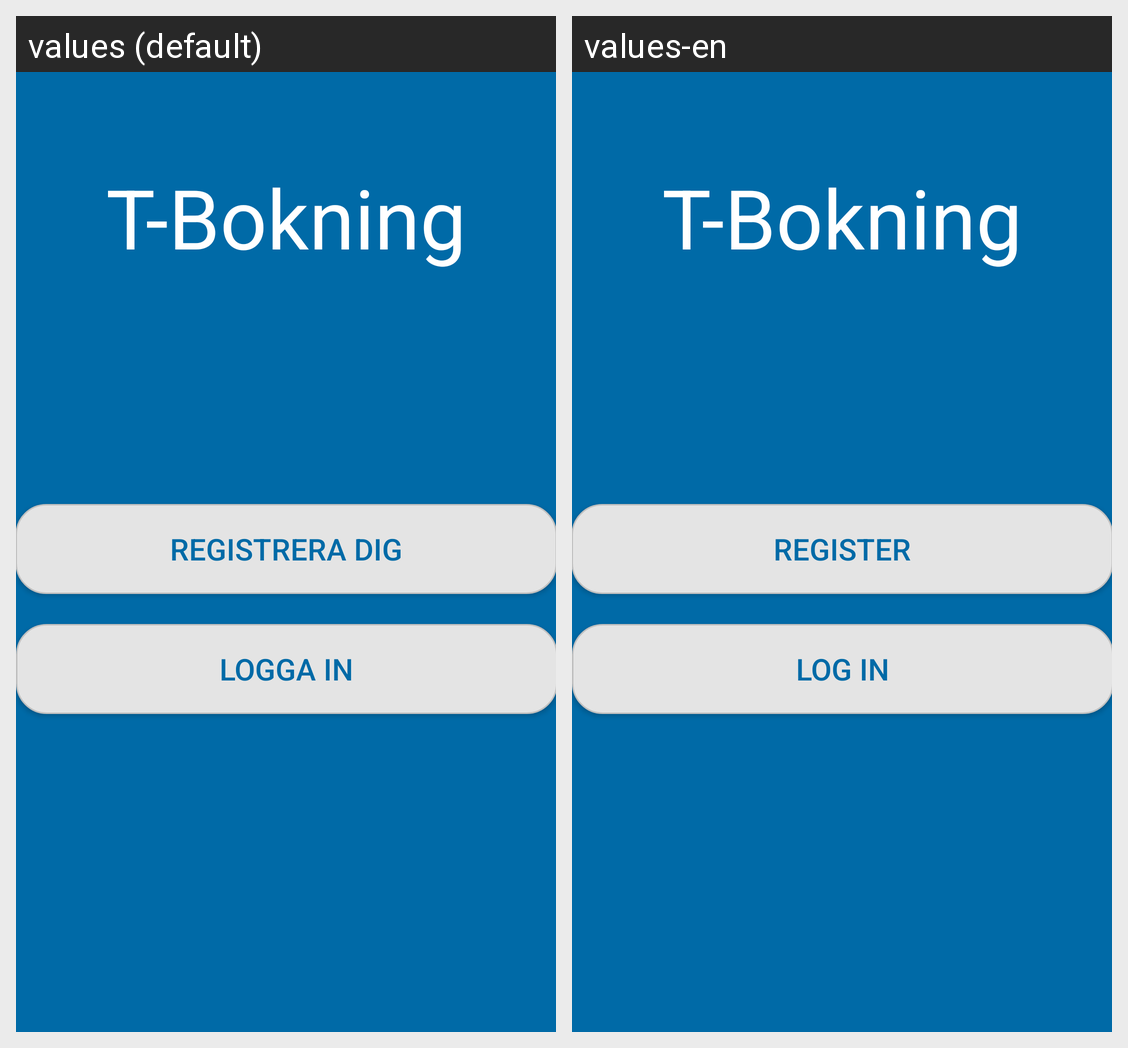

Locale-by-locale string values for the Android screen shown in this grid:
Android screen res/layout/activity_main.xml rendered under 2 locales, left to right: values (default), values-en. Device: Nexus 5 (rendered at 1080×1920; each locale shown at half size, 540×960, under a caption strip naming it); theme AppTheme.
Strings drawn on this screen, with the default value and each locale's value (text and hints the layout hard-codes, and strings that could not be matched under every locale, appear in the picture but are not listed):

T_bokning
  values: T-Bokning
  values-en: T-Bokning

register
  values: Registrera dig
  values-en: Register

log_in
  values: Logga in
  values-en: Log in
